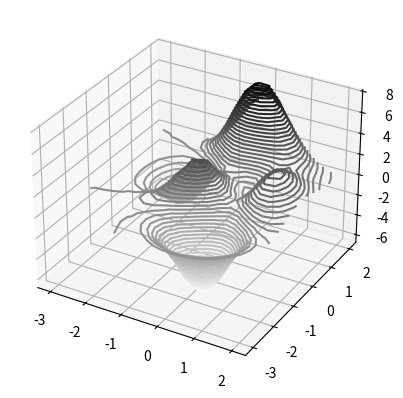

Python code for this plot:
# -*- coding: utf-8 -*-
"""
Created on Wed Mar  6 08:04:14 2019

[redacted]
"""
import numpy as np
from scipy.optimize import minimize 
import matplotlib.pyplot as plt
from mpl_toolkits import mplot3d


def fun(u):
    x=u[0]
    y=u[1]
    z=3*(1-x)**2*np.exp(-x**2-(y+1)**2)-10*(x/5-x**3-y**5)*np.exp(-x**2-y**2)-(np.exp(-(x-1)**2-y**2)/3)
    return z
   
    
    

x0=[3,-3]
res = minimize(fun, x0, method='powell',
               options={'xtol': 1e-8, 'disp': True})#global minimum
print(res)

x = np.linspace(-3, 2, 20)
y = np.linspace(-3, 2, 20)

a,b = np.meshgrid(x, y)
u=[a,b]
Z = fun(u)
fig = plt.figure()
ax = plt.axes(projection='3d')
ax.contour3D(a, b, Z, 50, cmap='binary')

x0=[5,7]
res = minimize(fun, x0, method='powell',options={'xtol': 1e-8, 'disp': True})
a=[(1,2),(1,3),(4,2),(3,-3)] #local and global minimum
for i in a:
    res = minimize(fun, i, method='powell',options={'xtol': 1e-8, 'disp': True})
    print(res)